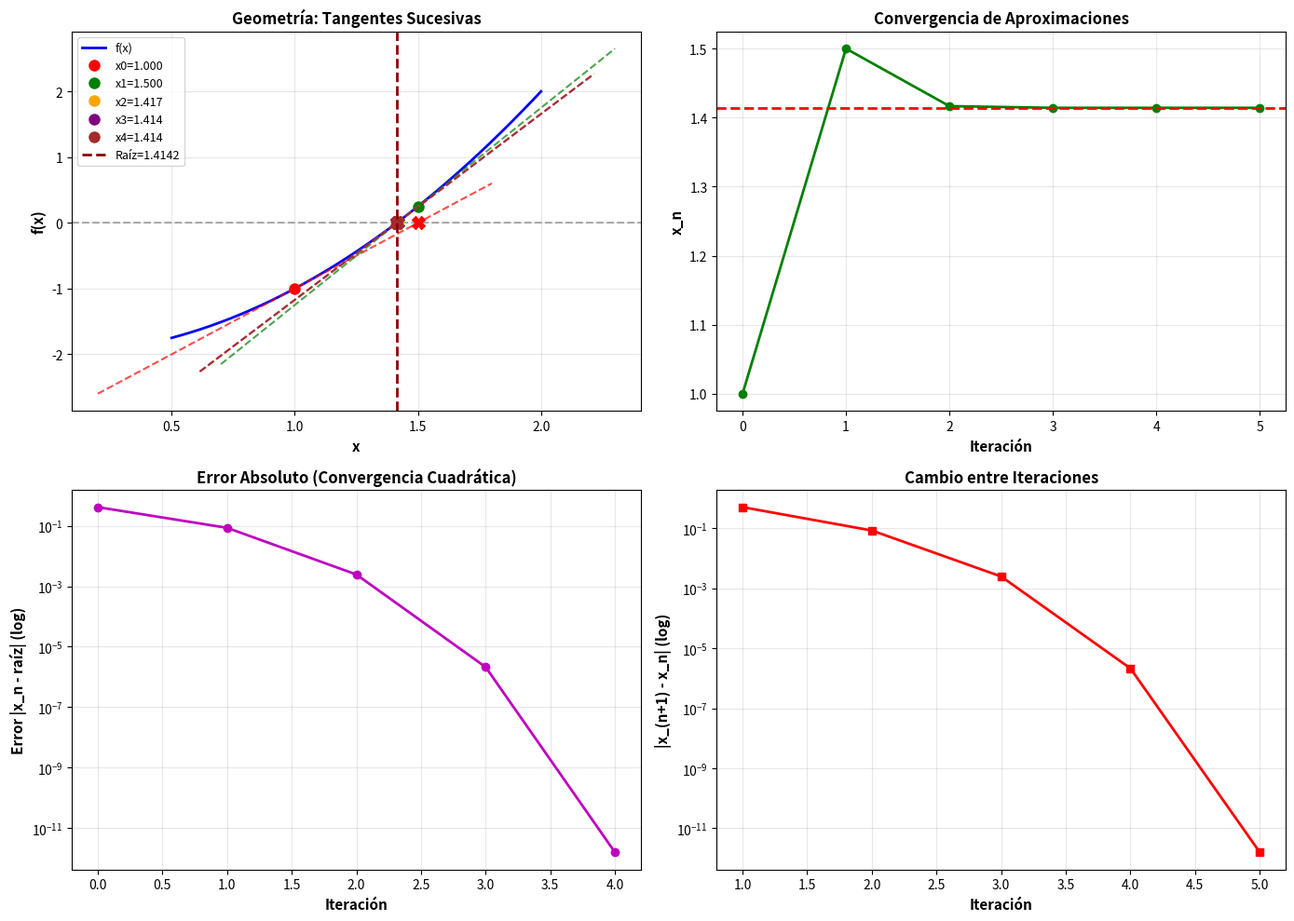
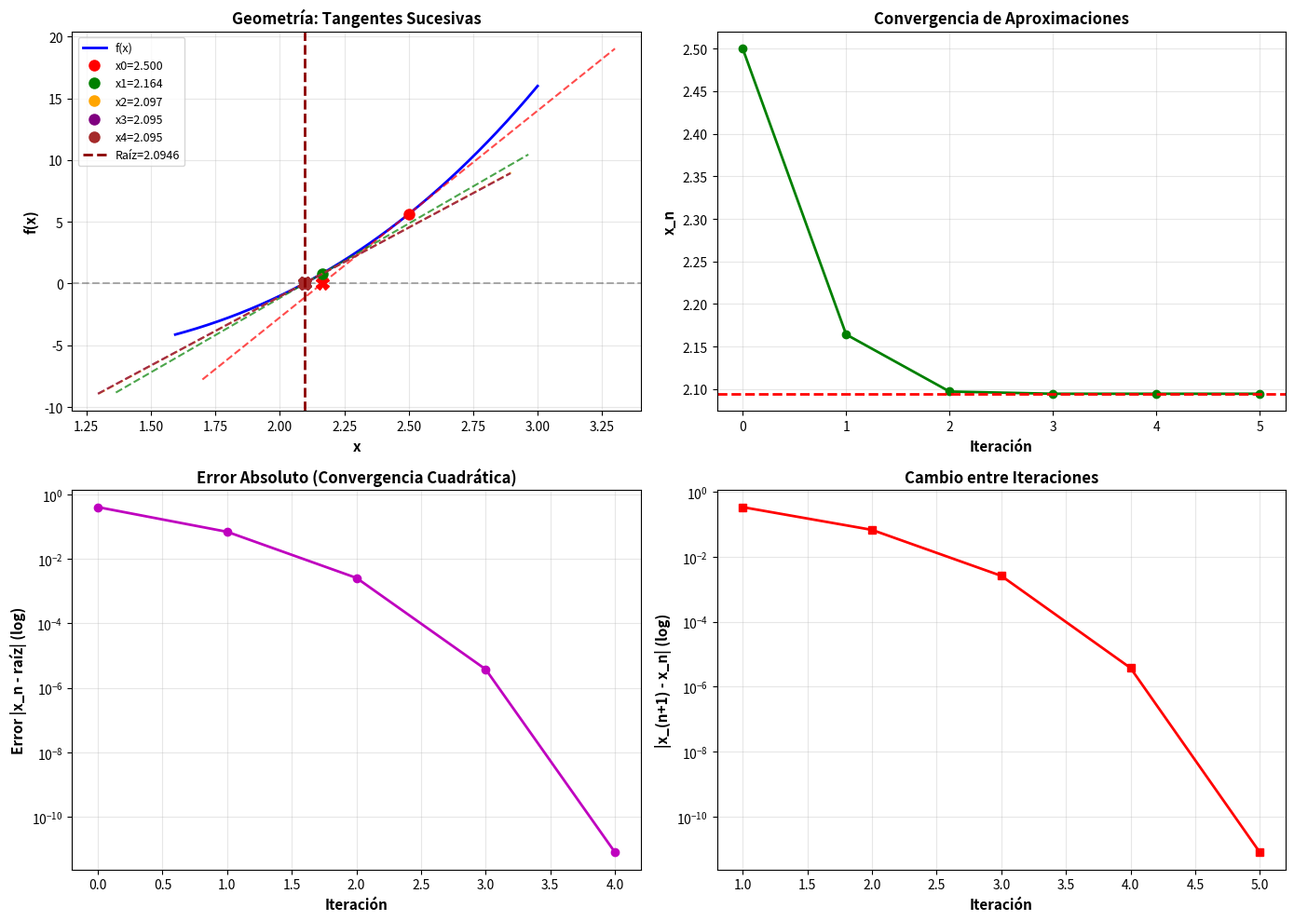
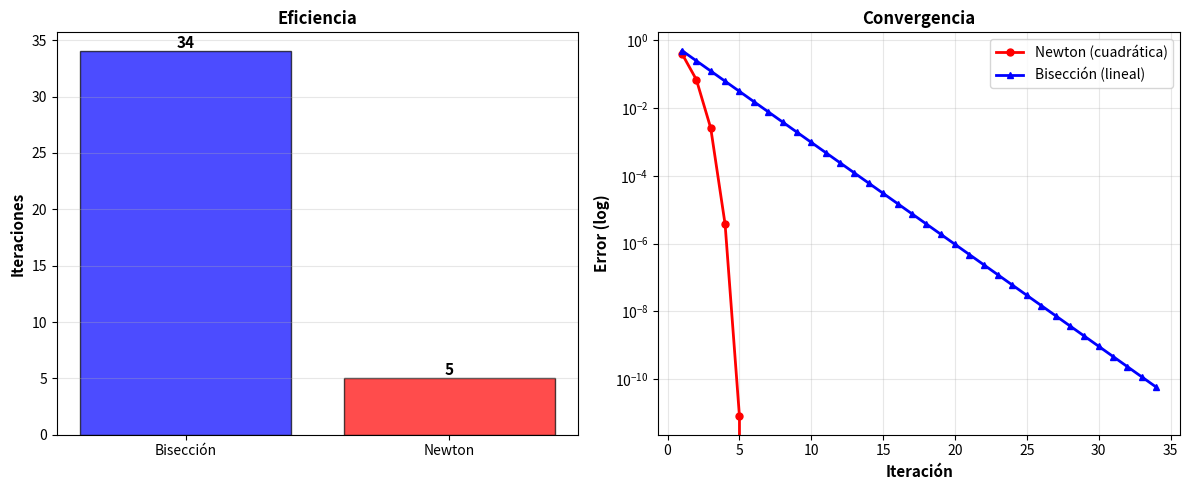
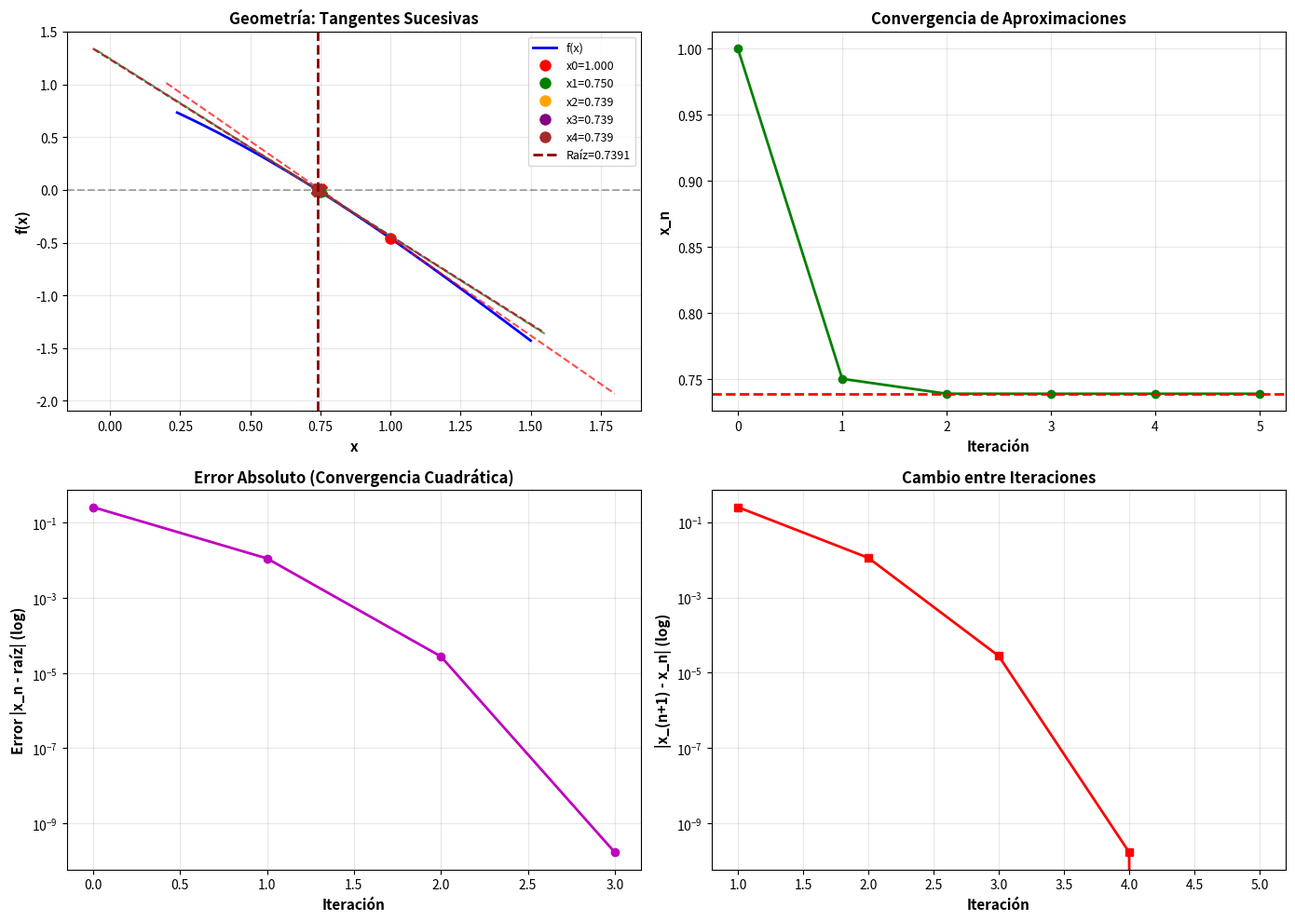

These figures' Python source, in order:
"""
Exercise 2.53: Newton's Method (Newton-Raphson Method)

PROBLEMA:
Sea f(x) una función diferenciable con una raíz cerca de x=x0.
Dar todos los detalles matemáticos de cómo el Método de Newton
aproxima la raíz de la función f(x).

MÉTODO DE NEWTON-RAPHSON:

FÓRMULA: x_(n+1) = x_n - f(x_n)/f'(x_n)

GEOMETRÍA:
- Usa la tangente a f(x) en x_n para aproximar la raíz
- La tangente cruza el eje x en x_(n+1)

CONVERGENCIA:
- Cuadrática: |e_(n+1)| ≈ M|e_n|²
- Los dígitos correctos se duplican en cada iteración

VENTAJAS:
- Convergencia muy rápida
- Pocas iteraciones necesarias

DESVENTAJAS:
- Requiere calcular f'(x)
- Sensible a x0 inicial
- Falla si f'(x) = 0
"""

import numpy as np
import matplotlib.pyplot as plt

def newton_method(f, df, x0, tol=1e-8, max_iter=50, verbose=True):
    """
    Método de Newton-Raphson
    """
    history = []
    f_values = []
    xn = x0
    
    if verbose:
        print("="*90)
        print("MÉTODO DE NEWTON-RAPHSON")
        print("="*90)
        print(f"Aproximación inicial: x0 = {x0}")
        print(f"Tolerancia: {tol}\n")
        print(f"{'Iter':<6} {'xn':<15} {'f(xn)':<15} {'df(xn)':<15} {'|cambio|':<15}")
        print("-"*90)
    
    for n in range(max_iter):
        fn = f(xn)
        dfn = df(xn)
        
        history.append(xn)
        f_values.append(fn)
        
        if abs(dfn) < 1e-14:
            if verbose:
                print(f"\nERROR: f'(x_{n}) ≈ 0. Tangente horizontal.")
            return None, n, history, f_values
        
        xn_new = xn - fn / dfn
        change = abs(xn_new - xn)
        
        if verbose:
            print(f"{n:<6} {xn:<15.10f} {fn:<15.6e} {dfn:<15.6e} {change:<15.6e}")
        
        if change < tol or abs(fn) < tol:
            history.append(xn_new)
            f_values.append(f(xn_new))
            
            if verbose:
                print("-"*90)
                print(f"\nConvergencia en {n+1} iteraciones!")
                print(f"Raíz: x = {xn_new:.12f}")
                print(f"|f(x)| = {abs(f(xn_new)):.6e}")
            
            return xn_new, n+1, history, f_values
        
        xn = xn_new
    
    if verbose:
        print(f"\nMáximo de iteraciones alcanzado ({max_iter})")
    
    return xn, max_iter, history, f_values


def plot_newton(f, df, history, f_values, true_root=None):
    """
    Visualización del Método de Newton
    """
    fig, axes = plt.subplots(2, 2, figsize=(14, 10))
    
    # Rango para graficar
    all_x = history + ([true_root] if true_root else [])
    x_min = min(all_x) - 0.5
    x_max = max(all_x) + 0.5
    
    x = np.linspace(x_min, x_max, 1000)
    y = [f(xi) for xi in x]
    
    # Gráfica 1: Geometría - Tangentes
    ax1 = axes[0, 0]
    ax1.plot(x, y, 'b-', linewidth=2, label='f(x)')
    ax1.axhline(y=0, color='k', linestyle='--', alpha=0.3)
    ax1.grid(True, alpha=0.3)
    
    colors = ['red', 'green', 'orange', 'purple', 'brown']
    num_show = min(5, len(history) - 1)
    
    for i in range(num_show):
        xi = history[i]
        fi = f_values[i]
        dfi = df(xi)
        
        ax1.plot(xi, fi, 'o', color=colors[i], markersize=8, label=f'x{i}={xi:.3f}')
        
        # Tangente
        x_tang = np.array([xi - 0.8, xi + 0.8])
        y_tang = fi + dfi * (x_tang - xi)
        ax1.plot(x_tang, y_tang, '--', color=colors[i], linewidth=1.5, alpha=0.7)
        
        if i < len(history) - 1:
            xi_next = history[i + 1]
            ax1.plot(xi_next, 0, 'X', color=colors[i], markersize=10)
    
    if true_root:
        ax1.axvline(x=true_root, color='darkred', linestyle='--', 
                   linewidth=2, label=f'Raíz={true_root:.4f}')
    
    ax1.set_xlabel('x', fontsize=11, fontweight='bold')
    ax1.set_ylabel('f(x)', fontsize=11, fontweight='bold')
    ax1.set_title('Geometría: Tangentes Sucesivas', fontsize=12, fontweight='bold')
    ax1.legend(fontsize=9)
    
    # Gráfica 2: Convergencia
    ax2 = axes[0, 1]
    iterations = range(len(history))
    ax2.plot(iterations, history, 'go-', linewidth=2, markersize=6)
    
    if true_root:
        ax2.axhline(y=true_root, color='r', linestyle='--', linewidth=2)
    
    ax2.grid(True, alpha=0.3)
    ax2.set_xlabel('Iteración', fontsize=11, fontweight='bold')
    ax2.set_ylabel('x_n', fontsize=11, fontweight='bold')
    ax2.set_title('Convergencia de Aproximaciones', fontsize=12, fontweight='bold')
    
    # Gráfica 3: Error (si conocemos la raíz)
    ax3 = axes[1, 0]
    
    if true_root:
        errors = [abs(xi - true_root) for xi in history if abs(xi - true_root) > 1e-16]
        if errors:
            ax3.semilogy(range(len(errors)), errors, 'mo-', linewidth=2, markersize=6)
            ax3.set_ylabel('Error |x_n - raíz| (log)', fontsize=11, fontweight='bold')
            ax3.set_title('Error Absoluto (Convergencia Cuadrática)', fontsize=12, fontweight='bold')
    else:
        f_abs = [abs(fi) for fi in f_values]
        ax3.semilogy(range(len(f_abs)), f_abs, 'co-', linewidth=2, markersize=6)
        ax3.set_ylabel('|f(x_n)| (log)', fontsize=11, fontweight='bold')
        ax3.set_title('|f(x_n)| vs Iteración', fontsize=12, fontweight='bold')
    
    ax3.grid(True, alpha=0.3)
    ax3.set_xlabel('Iteración', fontsize=11, fontweight='bold')
    
    # Gráfica 4: Cambios sucesivos
    ax4 = axes[1, 1]
    changes = [abs(history[i+1] - history[i]) for i in range(len(history)-1)]
    ax4.semilogy(range(1, len(changes)+1), changes, 'rs-', linewidth=2, markersize=6)
    ax4.grid(True, alpha=0.3)
    ax4.set_xlabel('Iteración', fontsize=11, fontweight='bold')
    ax4.set_ylabel('|x_(n+1) - x_n| (log)', fontsize=11, fontweight='bold')
    ax4.set_title('Cambio entre Iteraciones', fontsize=12, fontweight='bold')
    
    plt.tight_layout()
    plt.show()


def compare_methods(f, df, a, b, x0, true_root):
    """
    Compara Newton, Secante y Bisección
    """
    print("\n" + "="*90)
    print("COMPARACIÓN DE MÉTODOS")
    print("="*90)
    
    # Newton
    root_newton, iters_newton, hist_newton, f_newton = newton_method(
        f, df, x0, tol=1e-10, verbose=False)
    error_newton = abs(root_newton - true_root)
    print(f"\nNewton:     {iters_newton} iteraciones, error = {error_newton:.2e}")
    
    # Bisección
    from scipy.optimize import bisect
    root_bisect = bisect(f, a, b, xtol=1e-10)
    iters_bisect = int(np.ceil(np.log2((b - a) / 1e-10)))
    error_bisect = abs(root_bisect - true_root)
    print(f"Bisección:  {iters_bisect} iteraciones, error = {error_bisect:.2e}")
    
    # Gráfica comparativa
    fig, (ax1, ax2) = plt.subplots(1, 2, figsize=(12, 5))
    
    methods = ['Bisección', 'Newton']
    iterations = [iters_bisect, iters_newton]
    colors = ['blue', 'red']
    
    bars = ax1.bar(methods, iterations, color=colors, alpha=0.7, edgecolor='black')
    ax1.set_ylabel('Iteraciones', fontsize=11, fontweight='bold')
    ax1.set_title('Eficiencia', fontsize=12, fontweight='bold')
    ax1.grid(True, alpha=0.3, axis='y')
    
    for bar, val in zip(bars, iterations):
        height = bar.get_height()
        ax1.text(bar.get_x() + bar.get_width()/2., height,
                f'{int(val)}', ha='center', va='bottom', fontsize=11, fontweight='bold')
    
    # Convergencia
    errors_newton = [abs(x - true_root) for x in hist_newton]
    bisect_errors = [(b - a) / (2**(n+1)) for n in range(iters_bisect)]
    
    ax2.semilogy(range(1, len(errors_newton)+1), errors_newton, 
                'r-o', linewidth=2, markersize=5, label='Newton (cuadrática)')
    ax2.semilogy(range(1, len(bisect_errors)+1), bisect_errors, 
                'b-^', linewidth=2, markersize=5, label='Bisección (lineal)')
    
    ax2.grid(True, alpha=0.3)
    ax2.set_xlabel('Iteración', fontsize=11, fontweight='bold')
    ax2.set_ylabel('Error (log)', fontsize=11, fontweight='bold')
    ax2.set_title('Convergencia', fontsize=12, fontweight='bold')
    ax2.legend(fontsize=10)
    
    plt.tight_layout()
    plt.show()


# ============================================================================
# EJEMPLOS
# ============================================================================

print("\n" + "="*90)
print("EJEMPLO 1: f(x) = x² - 2  (encontrar √2)")
print("="*90)

def f1(x):
    return x**2 - 2

def df1(x):
    return 2*x

x0_1 = 1.0
true_root1 = np.sqrt(2)

root1, iters1, hist1, f1_vals = newton_method(f1, df1, x0_1, tol=1e-10)
plot_newton(f1, df1, hist1, f1_vals, true_root1)


print("\n" + "="*90)
print("EJEMPLO 2: f(x) = x³ - 2x - 5")
print("="*90)

def f2(x):
    return x**3 - 2*x - 5

def df2(x):
    return 3*x**2 - 2

x0_2 = 2.5
true_root2 = 2.0945514815423265

root2, iters2, hist2, f2_vals = newton_method(f2, df2, x0_2, tol=1e-10)
plot_newton(f2, df2, hist2, f2_vals, true_root2)
compare_methods(f2, df2, 2.0, 3.0, x0_2, true_root2)


print("\n" + "="*90)
print("EJEMPLO 3: f(x) = cos(x) - x")
print("="*90)

def f3(x):
    return np.cos(x) - x

def df3(x):
    return -np.sin(x) - 1

x0_3 = 1.0
true_root3 = 0.7390851332151607

root3, iters3, hist3, f3_vals = newton_method(f3, df3, x0_3, tol=1e-10)
plot_newton(f3, df3, hist3, f3_vals, true_root3)


print("\n" + "="*90)
print("RESUMEN")
print("="*90)
print("""
MÉTODO DE NEWTON: x_(n+1) = x_n - f(x_n)/f'(x_n)

✓ Convergencia CUADRÁTICA (muy rápida)
✓ Pocas iteraciones
✗ Requiere f'(x)
✗ Sensible a x0
✗ Falla si f'(x) = 0
""")
